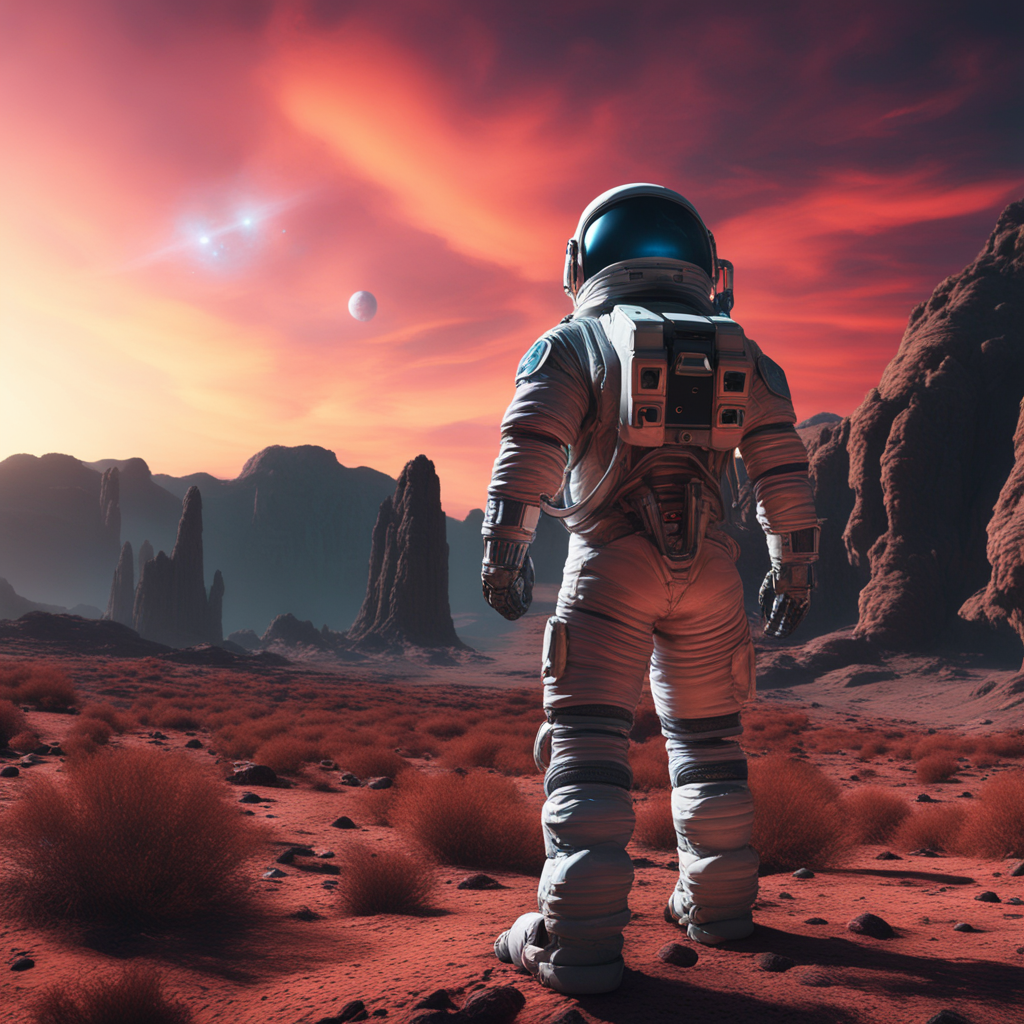
Generation parameters embedded in this image by ComfyUI (PNG 'prompt' text chunk: the API-format workflow graph, JSON):
{"4":{"inputs":{"ckpt_name":"sd_xl_base_1.0.safetensors"},"class_type":"CheckpointLoaderSimple"},"5":{"inputs":{"width":1024,"height":1024,"batch_size":2},"class_type":"EmptyLatentImage"},"6":{"inputs":{"text":"An astronaut exploring the rugged terrain of a distant, alien planet, with towering rock formations and a vividly colored sky in the background. The astronaut's suit is detailed, reflecting the harsh environment and the sense of isolation. The style is cinematic and realistic, emphasizing the vastness and mystery of extraterrestrial exploration","clip":["4",1]},"class_type":"CLIPTextEncode"},"7":{"inputs":{"text":"familiar Earth landscapes, crowded, urban settings, abstract, oversimplified, traditional, day-to-day activities","clip":["4",1]},"class_type":"CLIPTextEncode"},"10":{"inputs":{"add_noise":"enable","noise_seed":525511526692014,"steps":50,"cfg":6.0,"sampler_name":"dpmpp_2s_ancestral","scheduler":"normal","start_at_step":0,"end_at_step":40,"return_with_leftover_noise":"enable","model":["4",0],"positive":["6",0],"negative":["7",0],"latent_image":["5",0]},"class_type":"KSamplerAdvanced"},"11":{"inputs":{"add_noise":"disable","noise_seed":0,"steps":50,"cfg":8.0,"sampler_name":"euler","scheduler":"normal","start_at_step":40,"end_at_step":10000,"return_with_leftover_noise":"disable","model":["12",0],"positive":["15",0],"negative":["16",0],"latent_image":["10",0]},"class_type":"KSamplerAdvanced"},"12":{"inputs":{"ckpt_name":"sd_xl_refiner_1.0.safetensors"},"class_type":"CheckpointLoaderSimple"},"15":{"inputs":{"text":"An astronaut exploring the rugged terrain of a distant, alien planet, with towering rock formations and a vividly colored sky in the background. The astronaut's suit is detailed, reflecting the harsh environment and the sense of isolation. The style is cinematic and realistic, emphasizing the vastness and mystery of extraterrestrial exploration","clip":["12",1]},"class_type":"CLIPTextEncode"},"16":{"inputs":{"text":"familiar Earth landscapes, crowded, urban settings, abstract, oversimplified, traditional, day-to-day activities","clip":["12",1]},"class_type":"CLIPTextEncode"},"17":{"inputs":{"samples":["11",0],"vae":["12",2]},"class_type":"VAEDecode"},"19":{"inputs":{"filename_prefix":"ComfyUI","images":["17",0]},"class_type":"SaveImage"}}